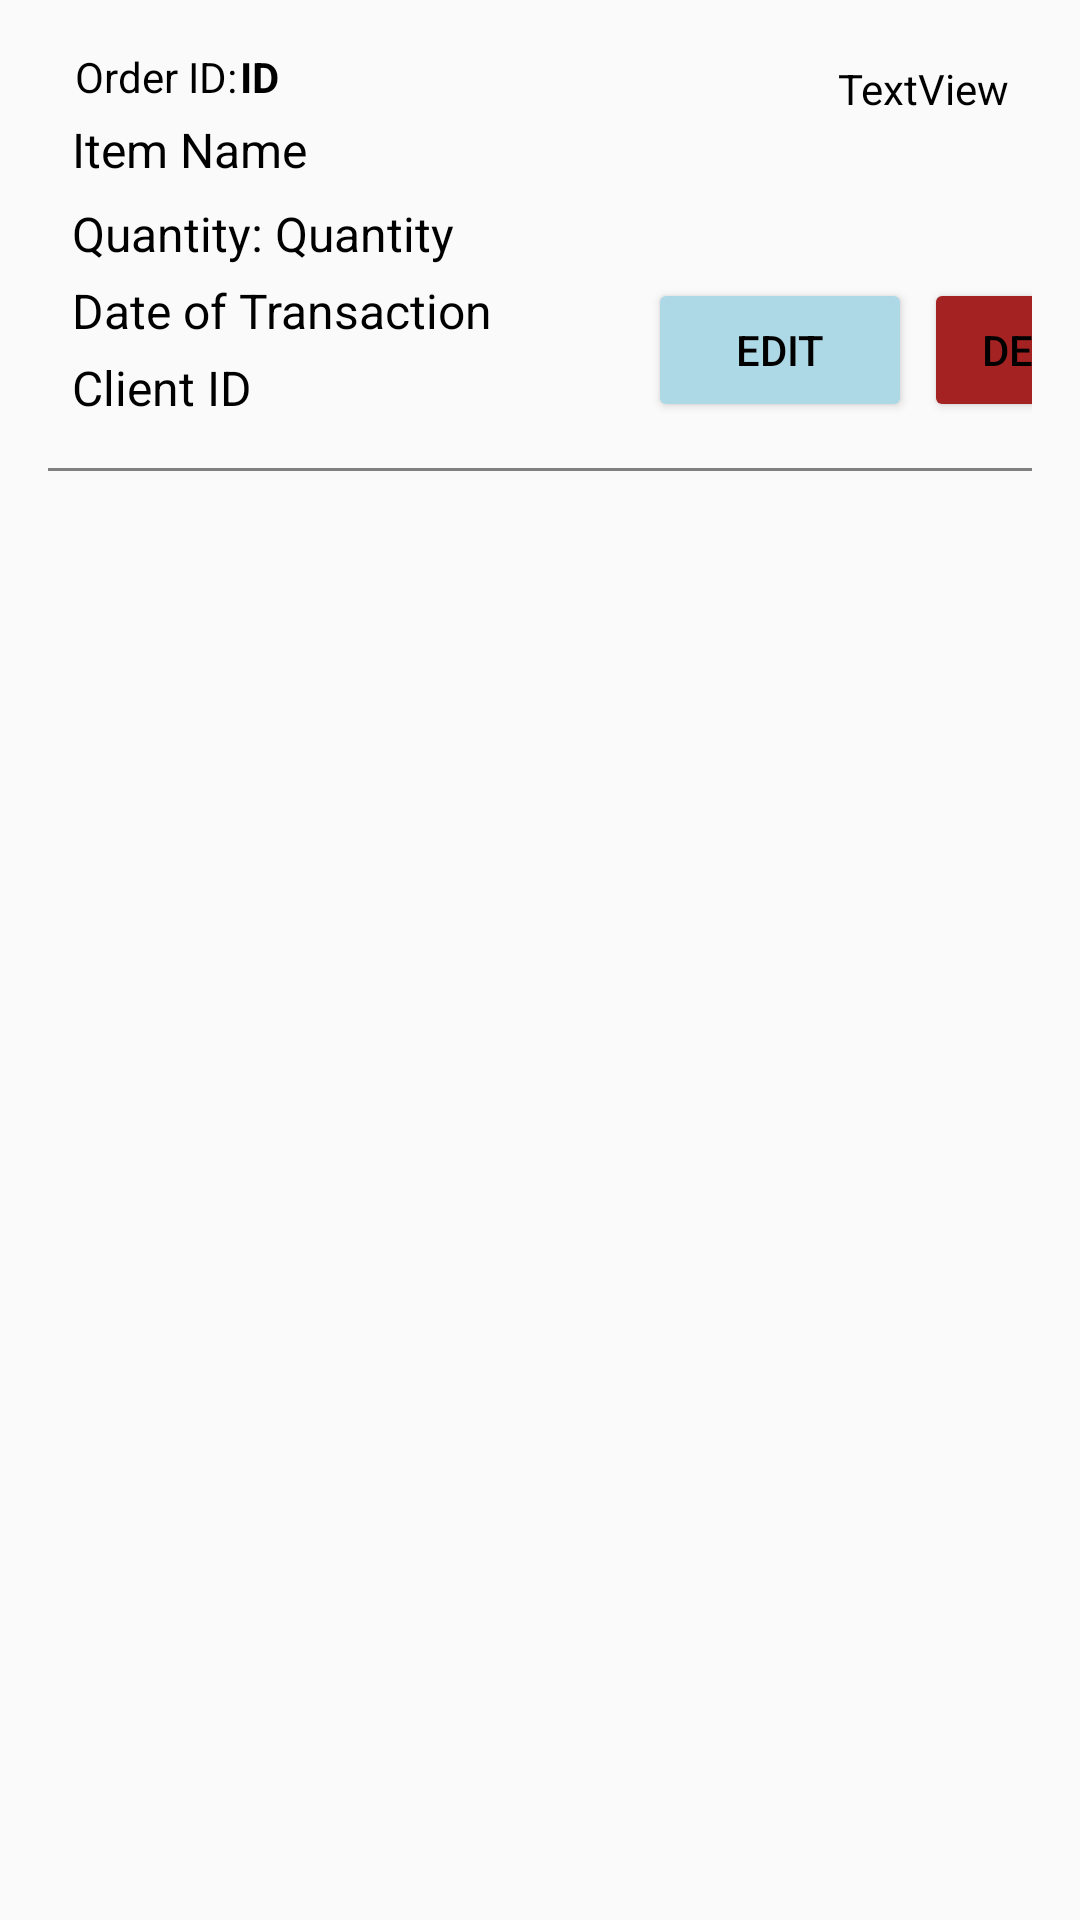

Android layout source for this screen:
<!-- AndroidManifest.xml: application theme Theme.DataManagementNirApp -->
<!-- res/layout/orders_row.xml -->
<?xml version="1.0" encoding="utf-8"?>
<androidx.constraintlayout.widget.ConstraintLayout xmlns:android="http://schemas.android.com/apk/res/android"
                                                   xmlns:app="http://schemas.android.com/apk/res-auto"
                                                   xmlns:tools="http://schemas.android.com/tools"
                                                   android:layout_width="match_parent"
                                                   android:layout_height="wrap_content"
                                                   android:padding="16dp">


    <TextView
            android:id="@+id/border2"
            android:layout_width="match_parent"
            android:layout_height="1dp"
            android:layout_alignParentBottom="true"
            android:background="#808080"
            tools:layout_editor_absoluteX="16dp"
            app:layout_constraintTop_toBottomOf="@+id/tvClientId"
            android:layout_marginTop="16dp"/>

    <TextView
            android:id="@+id/tvOrderId"
            android:layout_width="wrap_content"
            android:layout_height="wrap_content"
            android:text="ID"
            android:textSize="14sp"
            android:textStyle="bold"
            app:layout_constraintTop_toTopOf="parent"
            app:layout_constraintStart_toStartOf="parent"
            android:layout_marginStart="64dp"/>



    <TextView
            android:id="@+id/tvNameItem"
            android:layout_width="wrap_content"
            android:layout_height="wrap_content"
            android:text="Item Name"
            android:textSize="16sp"
            app:layout_constraintTop_toBottomOf="@+id/tvOrderId"
            app:layout_constraintStart_toStartOf="parent"
            android:layout_marginStart="8dp"
            android:layout_marginTop="4dp"/>


    <Button
            android:id="@+id/deleteOrderButton"
            android:layout_width="wrap_content"
            android:layout_height="wrap_content"
            android:text="Delete"
            app:layout_constraintStart_toEndOf="@id/editOrderButton"
            android:layout_marginStart="4dp"
            android:backgroundTint="@color/red"
            app:layout_constraintTop_toTopOf="@+id/editOrderButton"/>

    <TextView
            android:id="@+id/tvQuantityItem"
            android:layout_width="wrap_content"
            android:layout_height="wrap_content"
            android:text="Quantity"
            android:textSize="16sp"
            app:layout_constraintBottom_toTopOf="@+id/tvDateOfTransaction"
            android:layout_marginBottom="4dp"
            app:layout_constraintStart_toEndOf="@+id/textView9"
            android:layout_marginStart="4dp"/>

    <TextView
            android:text="@string/quantity"
            android:layout_width="wrap_content"
            android:layout_height="wrap_content"
            android:id="@+id/textView9"
            app:layout_constraintStart_toStartOf="parent"
            android:textSize="16sp"
            app:layout_constraintBottom_toTopOf="@+id/tvDateOfTransaction"
            android:layout_marginBottom="4dp"
            android:layout_marginStart="8dp"/>

    <TextView
            android:id="@+id/tvDateOfTransaction"
            android:layout_width="wrap_content"
            android:layout_height="wrap_content"
            android:text="Date of Transaction"
            android:textSize="16sp"
            app:layout_constraintStart_toStartOf="parent"
            android:layout_marginStart="8dp"
            app:layout_constraintTop_toBottomOf="@+id/tvNameItem"
            android:layout_marginTop="32dp"/>

    <TextView
            android:id="@+id/tvClientId"
            android:layout_width="wrap_content"
            android:layout_height="wrap_content"
            android:text="Client ID"
            android:textSize="16sp"
            app:layout_constraintTop_toBottomOf="@+id/tvDateOfTransaction"
            app:layout_constraintStart_toStartOf="parent"
            android:layout_marginStart="8dp"
            android:layout_marginTop="4dp"/>

    <Button
            android:id="@+id/editOrderButton"
            android:layout_width="wrap_content"
            android:layout_height="wrap_content"
            android:text="Edit"
            app:layout_constraintStart_toStartOf="parent"
            android:layout_marginStart="200dp"
            app:layout_constraintTop_toTopOf="@+id/tvDateOfTransaction"/>

    <TextView
            android:text="@string/orderID"
            android:layout_width="wrap_content"
            android:layout_height="wrap_content"
            android:id="@+id/textView6"
            app:layout_constraintStart_toStartOf="parent"
            app:layout_constraintTop_toTopOf="parent"
            app:layout_constraintEnd_toStartOf="@+id/tvOrderId"
            app:layout_constraintHorizontal_bias="0.888"/>

    <TextView
            android:text="TextView"
            android:layout_width="wrap_content"
            android:layout_height="wrap_content"
            android:id="@+id/totalPrice"
            app:layout_constraintTop_toTopOf="parent"
            app:layout_constraintEnd_toEndOf="parent"
            android:layout_marginEnd="8dp"
            android:layout_marginTop="4dp"
            android:textAlignment="viewEnd"/>

</androidx.constraintlayout.widget.ConstraintLayout>
<!-- resources referenced by this layout -->
<resources>
  <color name="red">#A42222</color>
  <string name="orderID">Order ID: </string>
  <string name="quantity">Quantity: </string>
  <style name="Theme.DataManagementNirApp" parent="Theme.AppCompat.DayNight.NoActionBar">
          <item name="colorPrimary">@color/lightBlue</item>
          <item name="colorPrimaryDark">@color/lightBlue</item>
          <item name="buttonStyle">@style/Widget.AppCompat.Button.Colored</item>
          <item name="android:textColorPrimary">@color/black</item>
          <item name="android:textColorSecondary">@color/black</item>
          <item name="android:textViewStyle">@style/Widget.AppCompat.TextView.Colored</item>
      </style>
  <color name="lightBlue">#ADD8E6</color>
  <style name="Widget.AppCompat.Button.Colored" parent="Widget.AppCompat.Button">
          <item name="android:backgroundTint">@color/lightBlue</item>
      </style>
  <color name="black">#FF000000</color>
  <style name="Widget.AppCompat.TextView.Colored" parent="Widget.AppCompat.TextView">
          <item name="android:textColor">@color/black</item>
      </style>
</resources>
